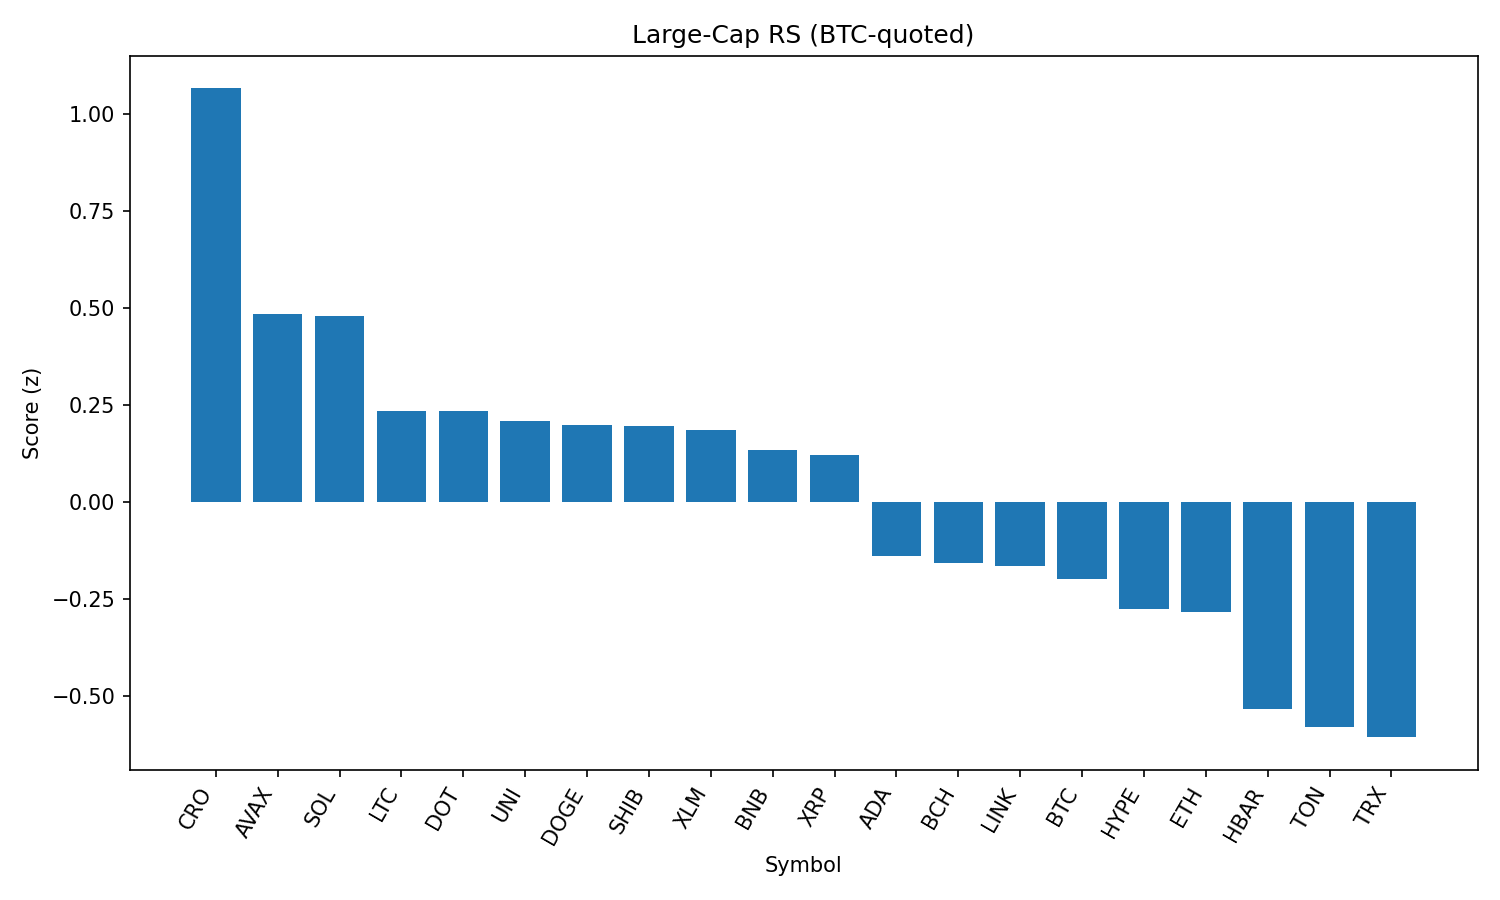

The table this chart was drawn from, first rows:
rank, name, symbol, price_btc, price_usd, pct_1h_btc, pct_24h_btc, pct_7d_btc, market_cap_rank, market_cap_usd, volume_usd, score
1, Cronos, CRO, 2.74e-06, 0.3011, 3.537, -14.19, 109.9, 23, 10060212644, 1519649957, 1.066
2, Avalanche, AVAX, 0.0002177, 23.92, 1.068, 0.397, 6.945, 22, 10104943139, 771215321, 0.4852
3, Solana, SOL, 0.001897, 208.5, 0.8133, 0.9288, 17.15, 6, 112708507416, 13096812006, 0.4807
4, Litecoin, LTC, 0.001006, 110.5, 0.7572, 0.3796, -2.073, 27, 8421879946, 516444151, 0.2362
5, Polkadot, DOT, 3.472e-05, 3.81, 0.8752, -0.5601, 2.463, 34, 5809865012, 391568674, 0.2348
6, Uniswap, UNI, 8.757e-05, 9.62, 0.9869, -0.9687, -5.196, 35, 5770072828, 326495353, 0.2102
7, Dogecoin, DOGE, 1.96e-06, 0.215, 0.8811, -0.8943, 1.632, 9, 32422770090, 1848602541, 0.2004
8, Shiba Inu, SHIB, 1.11435e-10, 1.224e-05, 0.7118, 0.08144, 1.468, 30, 7206992502, 192079964, 0.1979
9, Stellar, XLM, 3.33e-06, 0.3655, 1.023, -1.428, -4.427, 20, 11461505349, 318918473, 0.1871
10, BNB, BNB, 0.007803, 857.2, 0.2857, 1.74, 3.874, 5, 119337697488, 1647454980, 0.136
11, XRP, XRP, 2.622e-05, 2.88, 0.7795, -1.232, 3.378, 3, 171378866399, 5981175042, 0.1228
12, Cardano, ADA, 7.52e-06, 0.8256, 0.5437, -1.999, -0.3803, 11, 30102778206, 1603569243, -0.1384
13, Bitcoin Cash, BCH, 0.004878, 535.9, 0.3538, -0.9947, -1.649, 21, 10677739209, 268390862, -0.1567
14, Chainlink, LINK, 0.0002132, 23.42, -0.0982, 1.532, -3.282, 13, 15889555355, 2888328100, -0.1631
15, Bitcoin, BTC, 1.0, 109847, 0.0, 0.0, 0.0, 1, 2187720687826, 39767755906, -0.1979
16, Hyperliquid, HYPE, 0.0004031, 44.28, 0.8082, -5.209, 8.104, 17, 11988069876, 402373333, -0.2737
17, Ethereum, ETH, 0.0396, 4350, 0.298, -2.643, 3.474, 2, 525093567593, 31114129531, -0.283
18, Hedera, HBAR, 2.08e-06, 0.2281, -0.127, -1.772, -1.222, 24, 9666270185, 342001868, -0.5313
19, Toncoin, TON, 2.781e-05, 3.06, -0.3699, -0.6692, -4.285, 29, 7848195757, 296865898, -0.5797
20, TRON, TRX, 3.08e-06, 0.3386, -0.5451, -0.03367, -2.483, 10, 32054669923, 821595627, -0.6051
21, Sui, SUI, 3.008e-05, 3.31, -0.2563, -2.49, -1.261, 19, 11599009868, 1189968108, -0.6862
